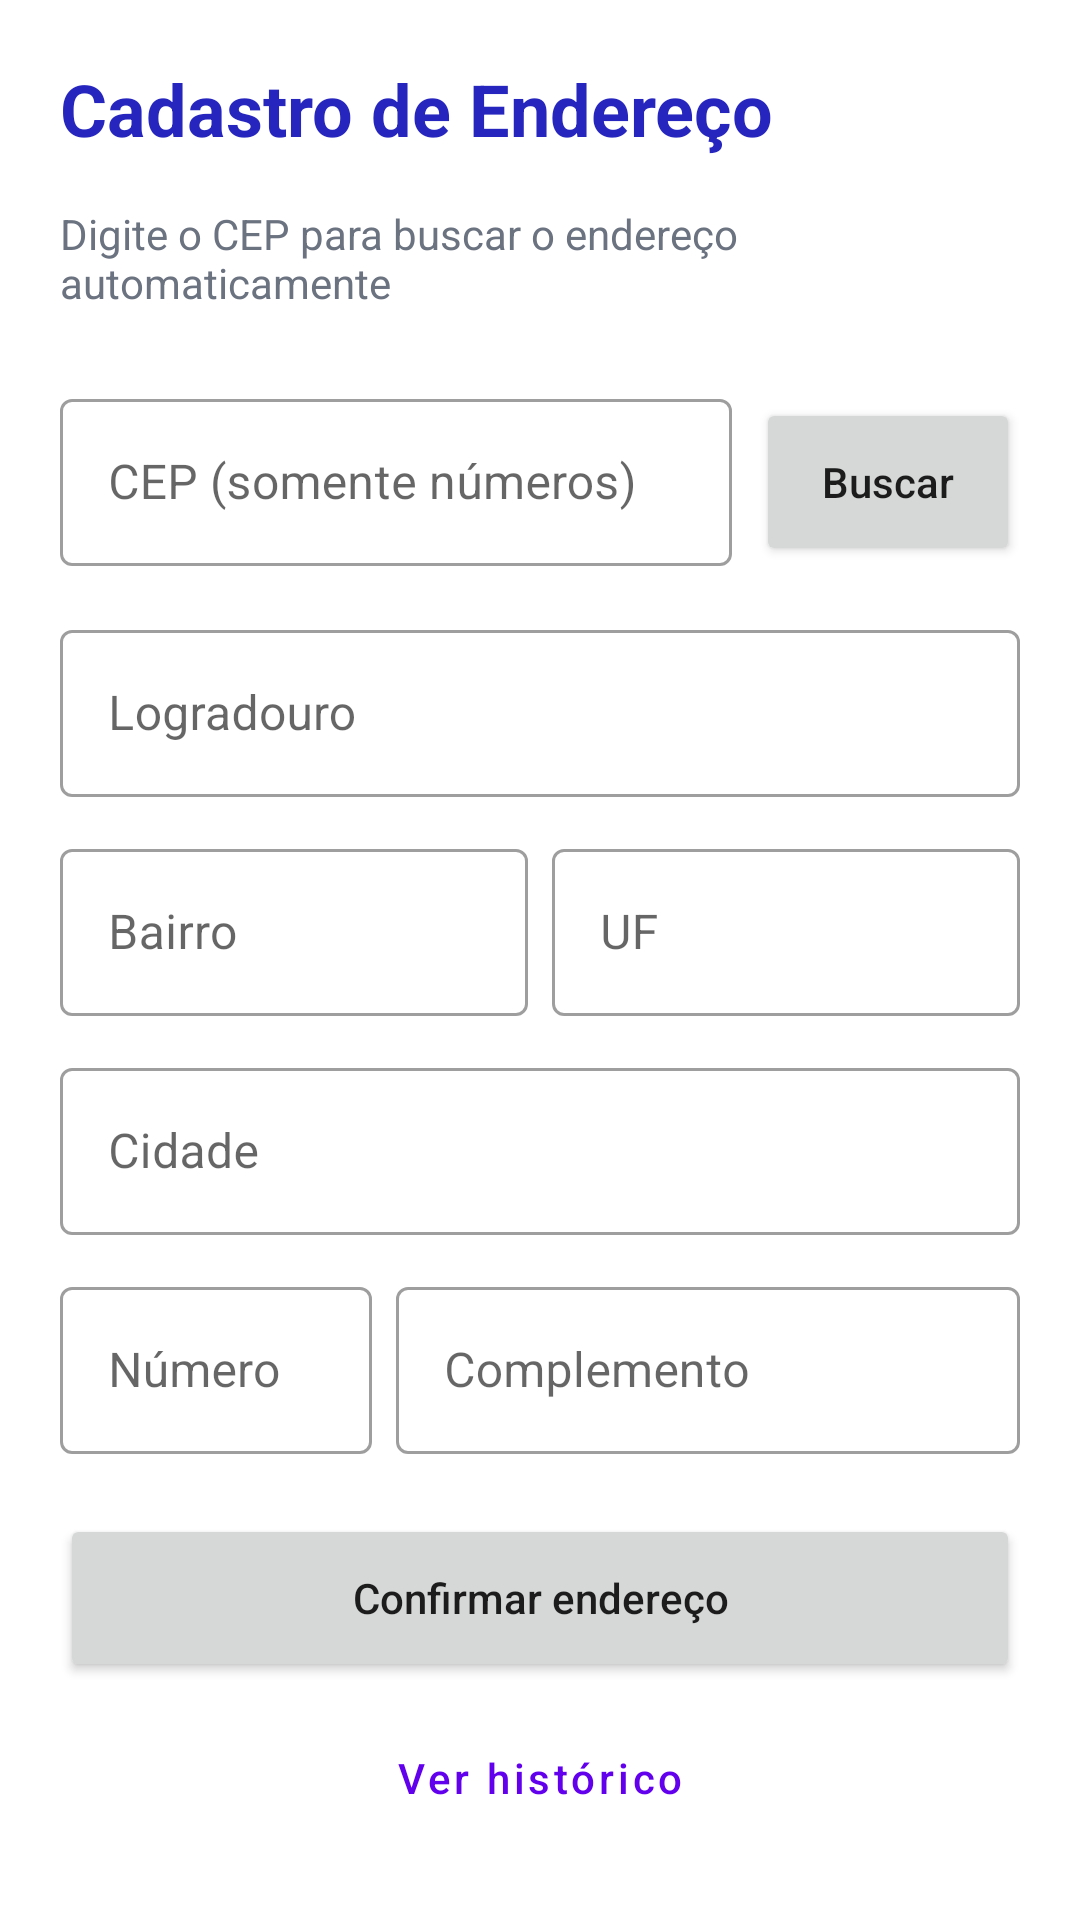

Layout XML and referenced resources for this Android screen:
<!-- AndroidManifest.xml: application theme Theme.ViaCEPApp -->
<!-- res/layout/activity_main.xml -->
<?xml version="1.0" encoding="utf-8"?>
<ScrollView
    xmlns:android="http://schemas.android.com/apk/res/android"
    android:layout_width="match_parent"
    android:layout_height="match_parent">

    <LinearLayout
        android:layout_width="match_parent"
        android:layout_height="wrap_content"
        android:orientation="vertical"
        android:padding="20dp">

        
        <TextView
            android:layout_width="match_parent"
            android:layout_height="wrap_content"
            android:text="Cadastro de Endereço"
            android:textSize="24sp"
            android:textStyle="bold"
            android:textColor="#2626BF"
            android:layout_marginBottom="16dp" />

        <TextView
            android:layout_width="match_parent"
            android:layout_height="wrap_content"
            android:text="Digite o CEP para buscar o endereço automaticamente"
            android:textSize="14sp"
            android:textColor="#6B7280"
            android:layout_marginBottom="24dp" />

        
        <LinearLayout
            android:layout_width="match_parent"
            android:layout_height="wrap_content"
            android:orientation="horizontal"
            android:layout_marginBottom="16dp">



            <com.google.android.material.textfield.TextInputLayout
                android:layout_width="0dp"
                android:layout_height="wrap_content"
                android:layout_weight="1"
                android:hint="CEP (somente números)"
                style="@style/Widget.MaterialComponents.TextInputLayout.OutlinedBox"
                android:layout_marginEnd="8dp">

                <com.google.android.material.textfield.TextInputEditText
                    android:id="@+id/etCep"
                    android:layout_width="match_parent"
                    android:layout_height="wrap_content"
                    android:inputType="number"
                    android:maxLength="8" />
            </com.google.android.material.textfield.TextInputLayout>

            <Button
                android:id="@+id/btnBuscarCep"
                android:layout_width="wrap_content"
                android:layout_height="56dp"
                android:layout_gravity="bottom"
                android:text="Buscar"
                android:textAllCaps="false" />
        </LinearLayout>

        
        <ProgressBar
            android:id="@+id/progressBar"
            android:layout_width="wrap_content"
            android:layout_height="wrap_content"
            android:layout_gravity="center"
            android:visibility="gone"
            android:layout_marginBottom="12dp" />

        
        <com.google.android.material.textfield.TextInputLayout
            android:layout_width="match_parent"
            android:layout_height="wrap_content"
            android:hint="Logradouro"
            style="@style/Widget.MaterialComponents.TextInputLayout.OutlinedBox"
            android:layout_marginBottom="12dp">
            <com.google.android.material.textfield.TextInputEditText
                android:id="@+id/etLogradouro"
                android:layout_width="match_parent"
                android:layout_height="wrap_content"
                android:focusable="false"
                android:cursorVisible="false"
                android:background="@null" />
        </com.google.android.material.textfield.TextInputLayout>

        <LinearLayout
            android:layout_width="match_parent"
            android:layout_height="wrap_content"
            android:orientation="horizontal"
            android:layout_marginBottom="12dp">

            <com.google.android.material.textfield.TextInputLayout
                android:layout_width="0dp"
                android:layout_height="wrap_content"
                android:layout_weight="1"
                android:hint="Bairro"
                style="@style/Widget.MaterialComponents.TextInputLayout.OutlinedBox"
                android:layout_marginEnd="8dp">
                <com.google.android.material.textfield.TextInputEditText
                    android:id="@+id/etBairro"
                    android:layout_width="match_parent"
                    android:layout_height="wrap_content"
                    android:focusable="false"
                    android:cursorVisible="false"
                    android:background="@null" />
            </com.google.android.material.textfield.TextInputLayout>

            <com.google.android.material.textfield.TextInputLayout
                android:layout_width="0dp"
                android:layout_height="wrap_content"
                android:layout_weight="1"
                android:hint="UF"
                style="@style/Widget.MaterialComponents.TextInputLayout.OutlinedBox">
                <com.google.android.material.textfield.TextInputEditText
                    android:id="@+id/etUf"
                    android:layout_width="match_parent"
                    android:layout_height="wrap_content"
                    android:focusable="false"
                    android:cursorVisible="false"
                    android:background="@null" />
            </com.google.android.material.textfield.TextInputLayout>
        </LinearLayout>

        <com.google.android.material.textfield.TextInputLayout
            android:layout_width="match_parent"
            android:layout_height="wrap_content"
            android:hint="Cidade"
            style="@style/Widget.MaterialComponents.TextInputLayout.OutlinedBox"
            android:layout_marginBottom="12dp">
            <com.google.android.material.textfield.TextInputEditText
                android:id="@+id/etCidade"
                android:layout_width="match_parent"
                android:layout_height="wrap_content"
                android:focusable="false"
                android:cursorVisible="false"
                android:background="@null" />
        </com.google.android.material.textfield.TextInputLayout>

        
        <LinearLayout
            android:layout_width="match_parent"
            android:layout_height="wrap_content"
            android:orientation="horizontal"
            android:layout_marginBottom="12dp">

            <com.google.android.material.textfield.TextInputLayout
                android:layout_width="0dp"
                android:layout_height="wrap_content"
                android:layout_weight="1"
                android:hint="Número"
                style="@style/Widget.MaterialComponents.TextInputLayout.OutlinedBox"
                android:layout_marginEnd="8dp">
                <com.google.android.material.textfield.TextInputEditText
                    android:id="@+id/etNumero"
                    android:layout_width="match_parent"
                    android:layout_height="wrap_content"
                    android:inputType="text" />
            </com.google.android.material.textfield.TextInputLayout>

            <com.google.android.material.textfield.TextInputLayout
                android:layout_width="0dp"
                android:layout_height="wrap_content"
                android:layout_weight="2"
                android:hint="Complemento"
                style="@style/Widget.MaterialComponents.TextInputLayout.OutlinedBox">
                <com.google.android.material.textfield.TextInputEditText
                    android:id="@+id/etComplemento"
                    android:layout_width="match_parent"
                    android:layout_height="wrap_content"
                    android:inputType="text" />
            </com.google.android.material.textfield.TextInputLayout>
        </LinearLayout>

        
        <TextView
            android:id="@+id/tvErro"
            android:layout_width="match_parent"
            android:layout_height="wrap_content"
            android:textColor="#DC2626"
            android:textSize="13sp"
            android:visibility="gone"
            android:layout_marginBottom="12dp" />

        
        <Button
            android:id="@+id/btnConfirmar"
            android:layout_width="match_parent"
            android:layout_height="56dp"
            android:text="Confirmar endereço"
            android:textAllCaps="false"
            android:layout_marginTop="8dp" />

        <Button
            android:id="@+id/btnHistorico"
            android:layout_width="match_parent"
            android:layout_height="48dp"
            android:text="Ver histórico"
            android:textAllCaps="false"
            style="@style/Widget.MaterialComponents.Button.OutlinedButton"
            android:layout_marginTop="8dp" />

    </LinearLayout>
</ScrollView>
<!-- resources referenced by this layout -->
<resources>
  <style name="Theme.ViaCEPApp" parent="Theme.MaterialComponents.DayNight.NoActionBar">
          
          <item name="colorPrimary">@color/purple_500</item>
          <item name="colorPrimaryVariant">@color/purple_700</item>
          <item name="colorOnPrimary">@color/white</item>
          
          <item name="colorSecondary">@color/teal_200</item>
          <item name="colorSecondaryVariant">@color/teal_700</item>
          <item name="colorOnSecondary">@color/black</item>
          
          <item name="android:statusBarColor">?attr/colorPrimaryVariant</item>
          
      </style>
  <!-- not gathered from this repository: default colours our renderer supplied (Android Studio template values) -->
  <color name="purple_500">#FF6200EE</color>
  <color name="purple_700">#FF3700B3</color>
  <color name="teal_200">#FF03DAC5</color>
  <color name="teal_700">#FF018786</color>
  <color name="black">#FF000000</color>
  <color name="white">#FFFFFFFF</color>
</resources>
